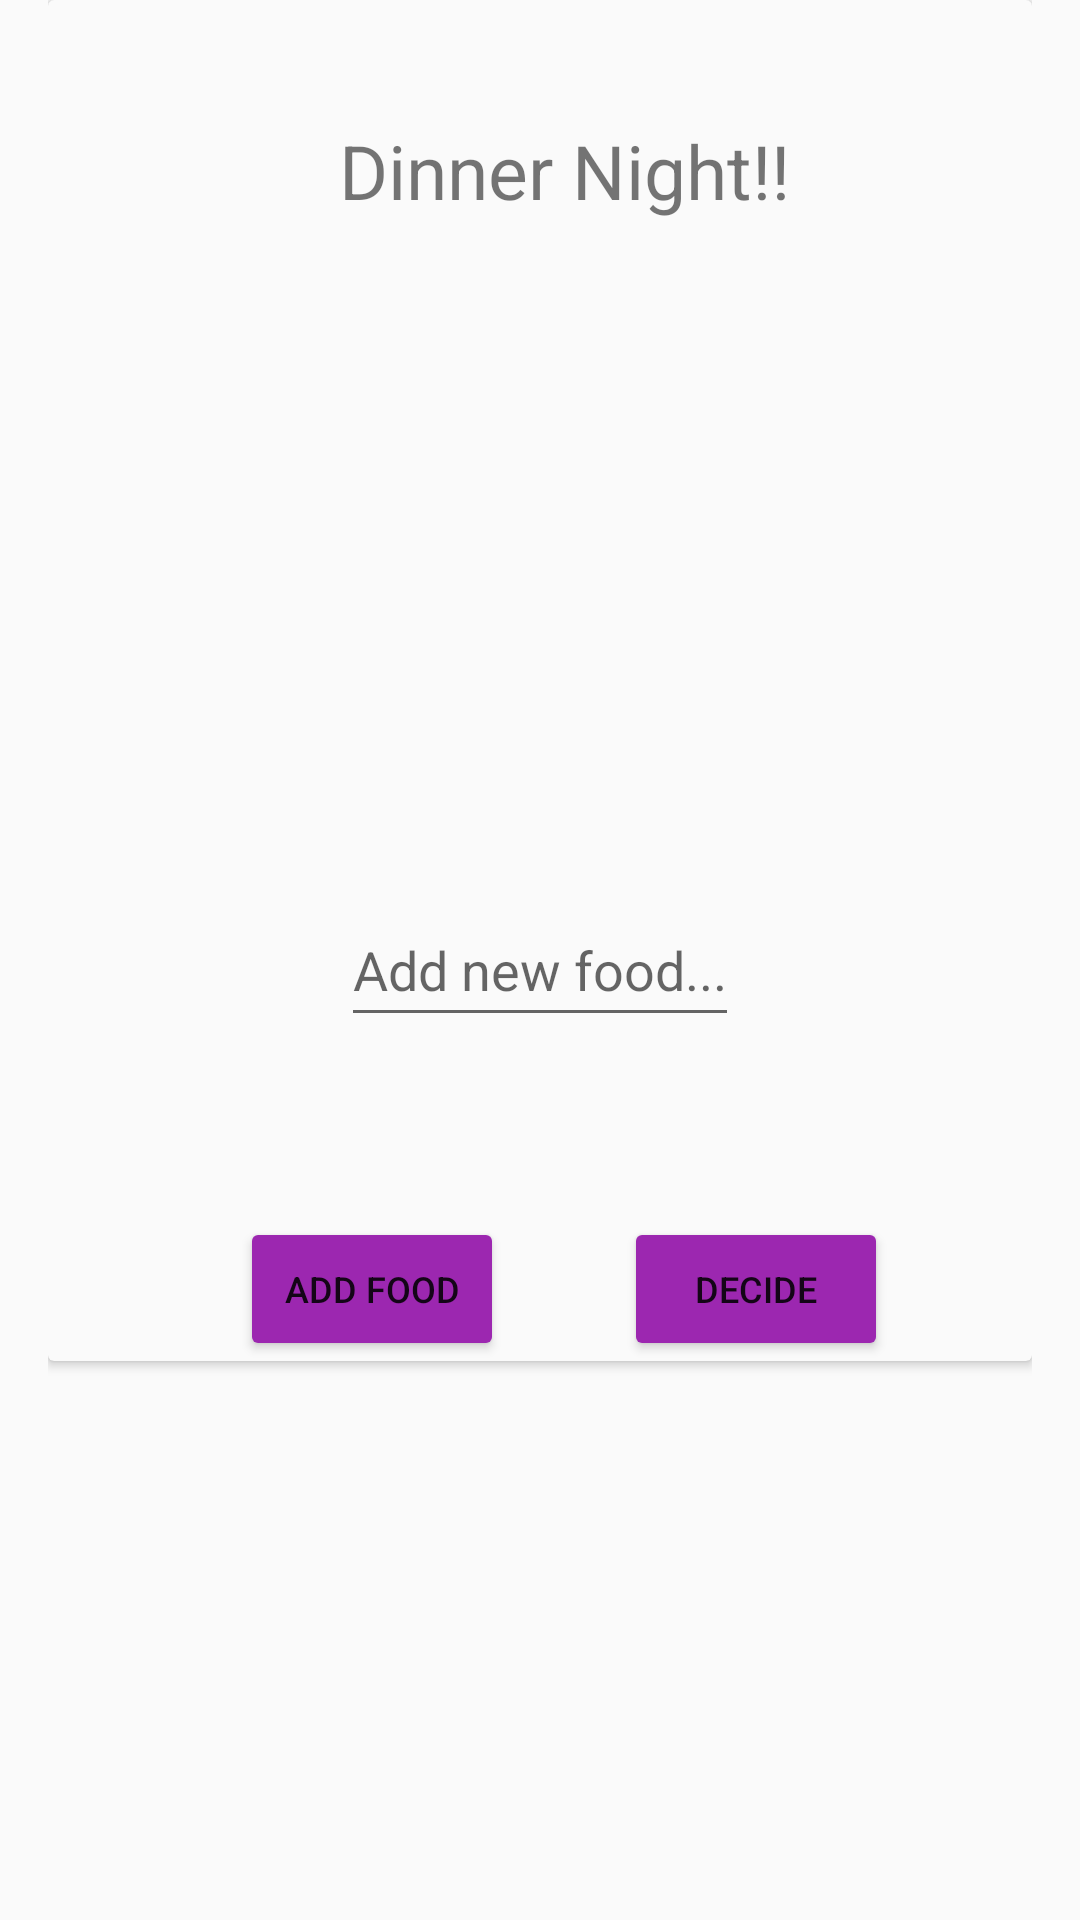

Write the Android layout XML for this screen, with the resource values it uses.
<!-- AndroidManifest.xml: application theme Theme.Lessontwo -->
<!-- res/layout/activity_main.xml -->
<?xml version="1.0" encoding="utf-8"?>
<androidx.constraintlayout.widget.ConstraintLayout xmlns:android="http://schemas.android.com/apk/res/android"
    xmlns:app="http://schemas.android.com/apk/res-auto"
    xmlns:tools="http://schemas.android.com/tools"
    android:layout_width="match_parent"
    android:layout_height="match_parent"
    android:paddingLeft="16dp"
    android:paddingRight="16dp">


            <androidx.cardview.widget.CardView
                android:id="@+id/cardView46"
                android:layout_width="match_parent"
                android:layout_height="wrap_content"
                android:backgroundTint="@color/gray_50"
                app:layout_constraintEnd_toEndOf="parent"
                app:layout_constraintHorizontal_bias="0.0"
                app:layout_constraintStart_toStartOf="parent"
                app:layout_constraintTop_toTopOf="parent"
                android:focusable="true"
                android:focusableInTouchMode="true">

                <androidx.constraintlayout.widget.ConstraintLayout
                    android:layout_width="match_parent"
                    android:layout_height="wrap_content">

                    <TextView
                        android:id="@+id/headingTxt"
                        android:layout_width="wrap_content"
                        android:layout_height="0dp"
                        android:layout_marginStart="16dp"
                        android:layout_marginTop="40dp"
                        android:text="Dinner Night!!"
                        android:textAlignment="viewStart"
                        android:textSize="25sp"
                        app:layout_constraintEnd_toEndOf="parent"
                        app:layout_constraintStart_toStartOf="parent"
                        app:layout_constraintTop_toTopOf="parent"
                        tools:text="" />


                    <EditText
                        android:id="@+id/foodNameTxt"
                        android:layout_width="wrap_content"
                        android:layout_height="wrap_content"
                        android:layout_marginTop="45dp"
                        android:hint="Add new food..."
                        android:minHeight="48dp"
                        android:textAlignment="viewStart"
                        app:layout_constraintHorizontal_bias="0.5"
                        app:layout_constraintLeft_toLeftOf="parent"
                        app:layout_constraintRight_toRightOf="parent"
                        app:layout_constraintTop_toBottomOf="@+id/dinnerText"
                        tools:text="" />

                    <TextView
                        android:id="@+id/dinnerText"
                        android:layout_width="wrap_content"
                        android:layout_height="0dp"
                        android:layout_marginStart="16dp"
                        android:layout_marginTop="16dp"
                        android:text=""
                        android:textAlignment="viewStart"
                        android:textColor="@color/purple_500"
                        android:textSize="20sp"
                        app:layout_constraintHorizontal_bias="0.45"
                        app:layout_constraintLeft_toLeftOf="parent"
                        app:layout_constraintRight_toRightOf="parent"
                        app:layout_constraintTop_toBottomOf="@+id/imgGift"
                        tools:text="" />

                    <ImageView
                        android:id="@+id/imgGift"
                        android:layout_width="120dp"
                        android:layout_height="120dp"
                        android:layout_marginTop="16dp"
                        android:layout_marginEnd="16dp"
                        app:layout_constraintHorizontal_bias="0.5"
                        app:layout_constraintLeft_toLeftOf="parent"
                        app:layout_constraintRight_toRightOf="parent"
                        app:layout_constraintTop_toBottomOf="@+id/headingTxt"
                        app:srcCompat="@drawable/dd_logo" />

                    <Button
                        android:id="@+id/btnAdd"
                        android:layout_width="wrap_content"
                        android:layout_height="wrap_content"
                        android:layout_marginStart="20dp"
                        android:layout_marginTop="60dp"
                        android:text="@string/add_food"
                        android:textSize="12sp"
                        app:layout_constraintHorizontal_bias="0.2"
                        app:layout_constraintLeft_toLeftOf="parent"
                        app:layout_constraintRight_toRightOf="parent"
                        app:layout_constraintTop_toBottomOf="@+id/foodNameTxt"
                        tools:text="" />

                    <Button
                        android:id="@+id/btnDecide"
                        android:layout_width="wrap_content"
                        android:layout_height="wrap_content"
                        android:layout_marginStart="40dp"
                        android:layout_marginTop="60dp"
                        android:text="@string/decide_food"
                        android:textAlignment="center"
                        android:textSize="12sp"
                        app:layout_constraintRight_toRightOf="@id/btnAdd"
                        app:layout_constraintStart_toEndOf="@id/btnAdd"
                        app:layout_constraintTop_toBottomOf="@+id/foodNameTxt"
                        tools:text="" />


                    <androidx.constraintlayout.widget.Guideline
                        android:id="@+id/guideline6"
                        android:layout_width="wrap_content"
                        android:layout_height="wrap_content"
                        android:orientation="horizontal"
                        app:layout_constraintGuide_begin="125dp" />


                </androidx.constraintlayout.widget.ConstraintLayout>

            </androidx.cardview.widget.CardView>
</androidx.constraintlayout.widget.ConstraintLayout>
<!-- resources referenced by this layout -->
<resources>
  <color name="gray_50">#FAFAFA</color>
  <color name="purple_500">#9C27B0</color>
  <string name="add_food">Add Food</string>
  <string name="decide_food">Decide</string>
  <style name="Theme.Lessontwo" parent="Theme.MaterialComponents.DayNight.DarkActionBar">
          
          <item name="colorPrimary">@color/orange_500</item>
          <item name="android:colorAccent">@color/purple_500</item>
          <item name="android:windowBackground">@color/gray_50</item>
          <item name="colorButtonNormal">@color/purple_500</item>
          
          <item name="colorPrimaryDark">@color/orange_700</item>
          
      </style>
  <color name="orange_500">#FF9800</color>
  <color name="orange_700">#F57C00</color>
</resources>
